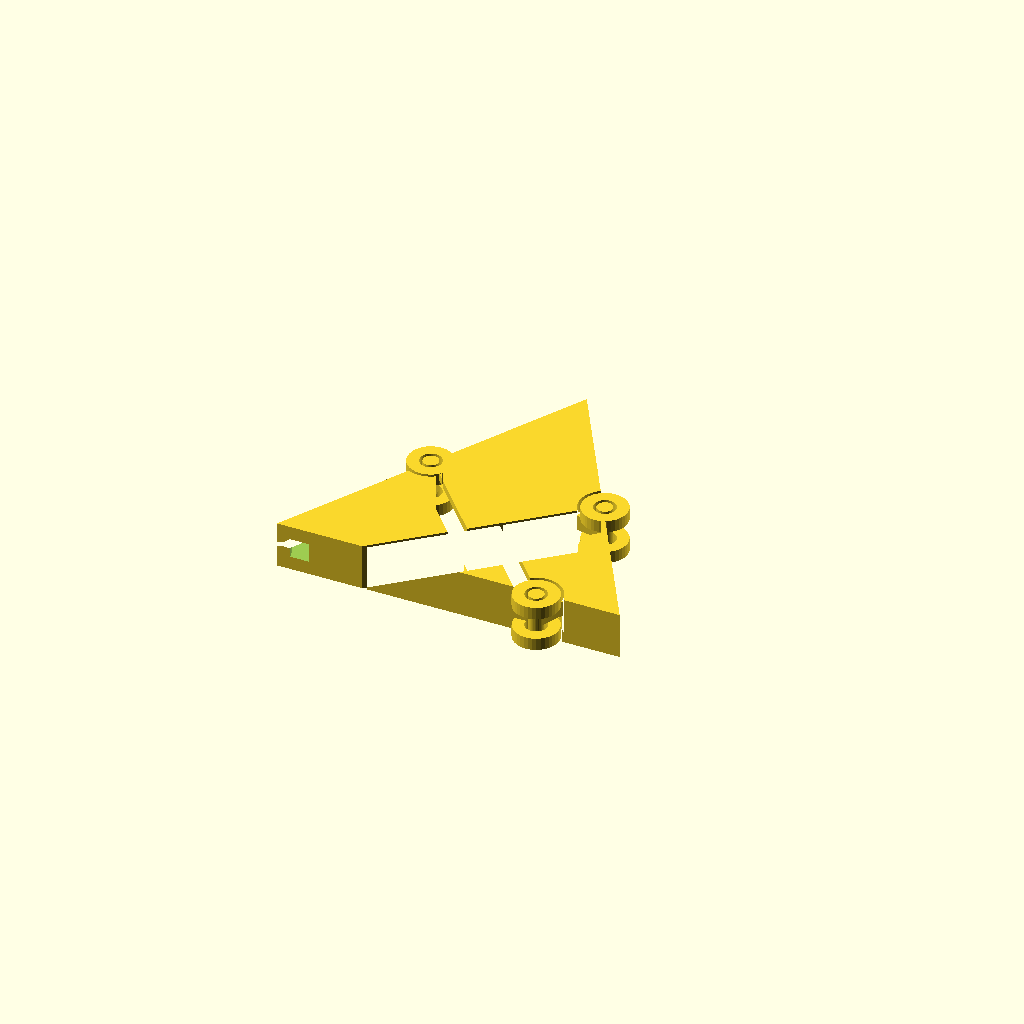
Cell 1: rendered with the file's own defaults.
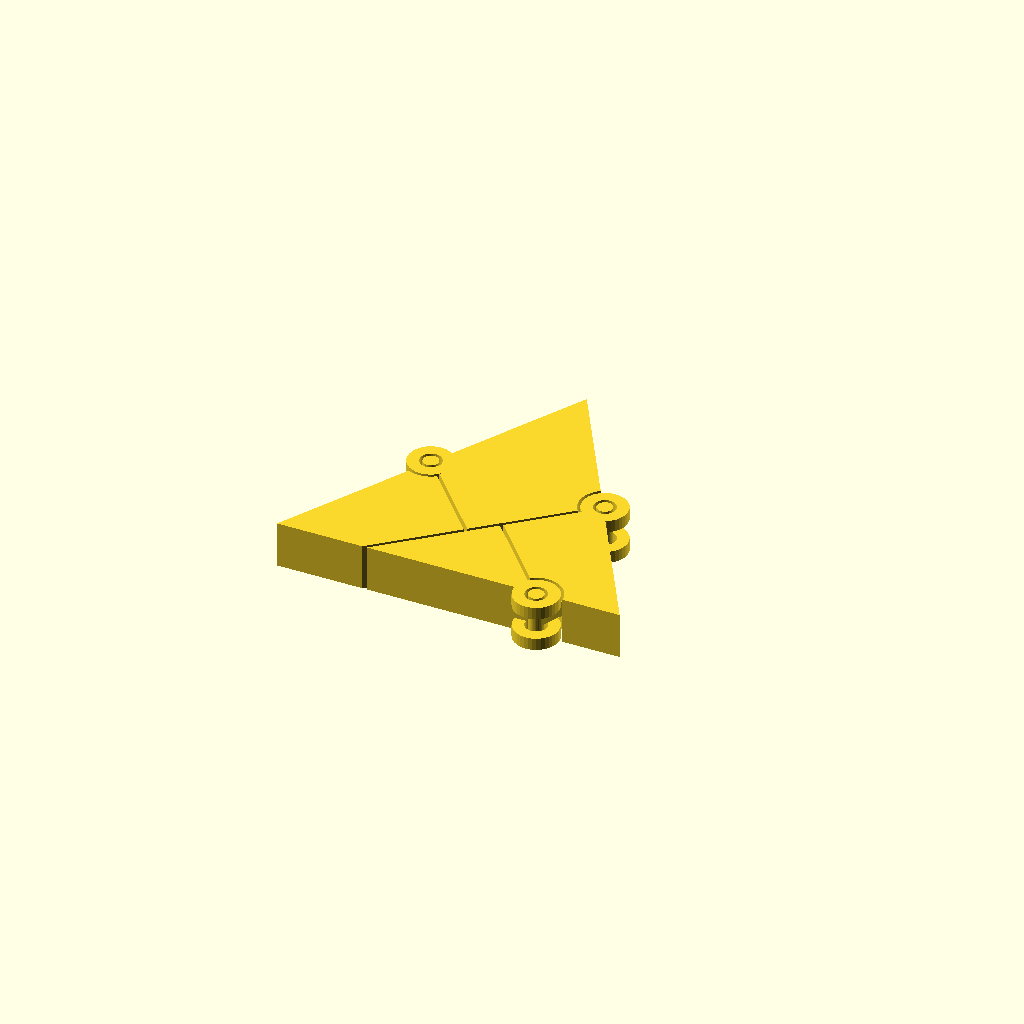
Cell 2: chain_hole = "NO" (everything else at default).
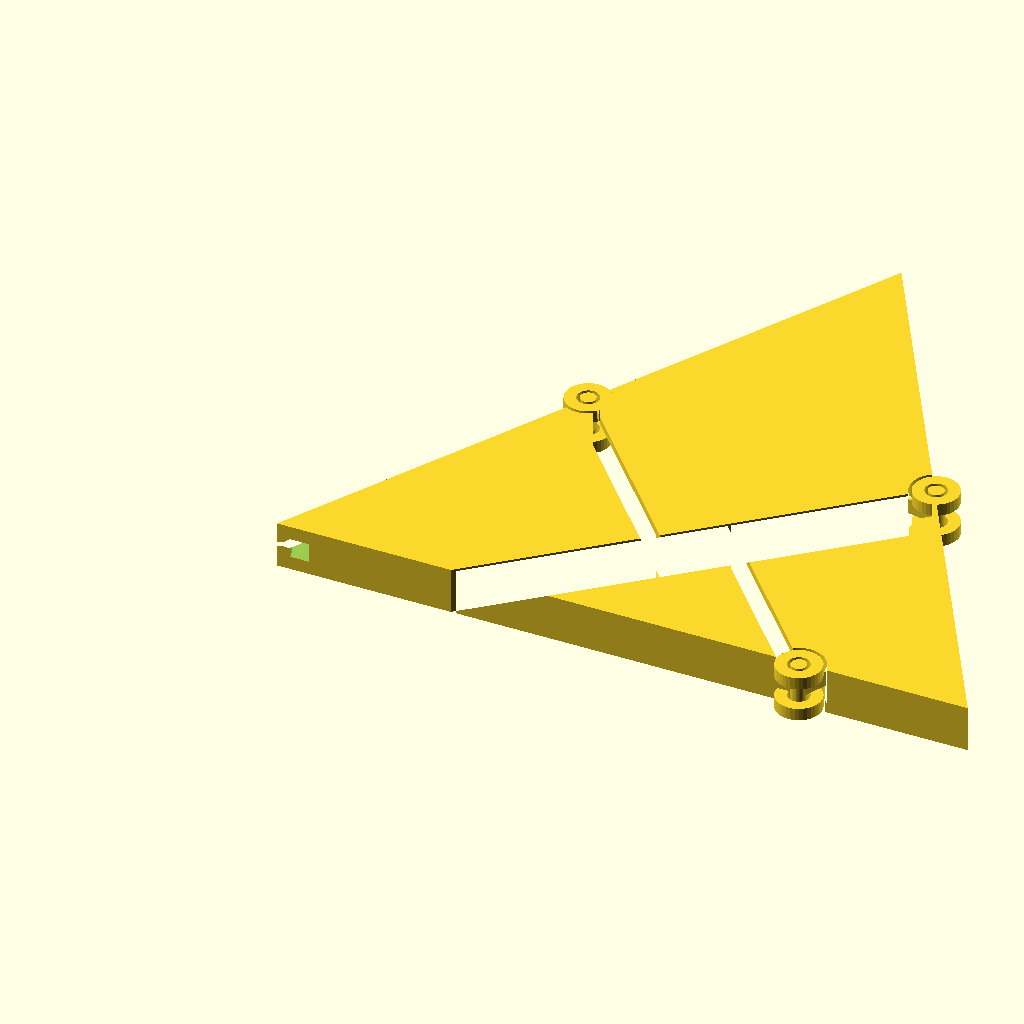
Cell 3: the same model with tri_side_leng = 90.
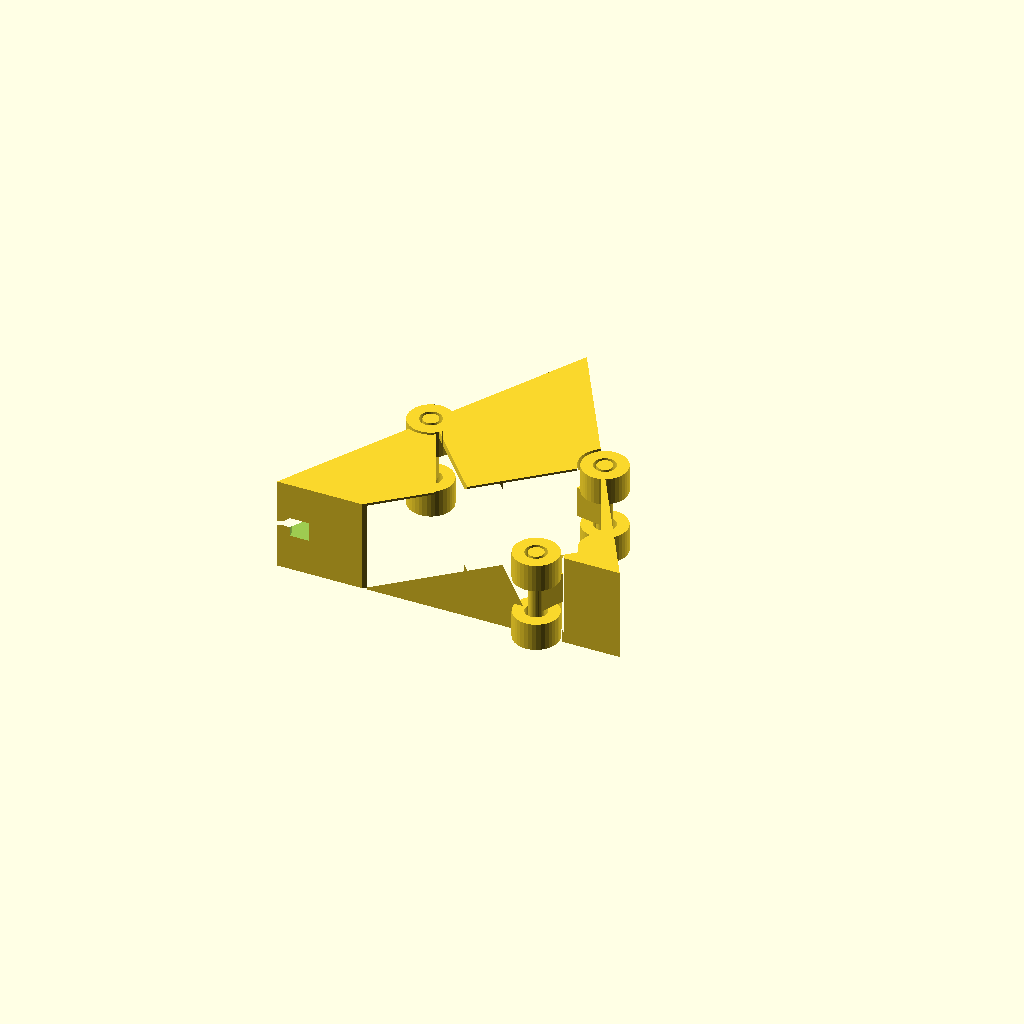
Cell 4 — height set to 12, the other parameters unchanged.
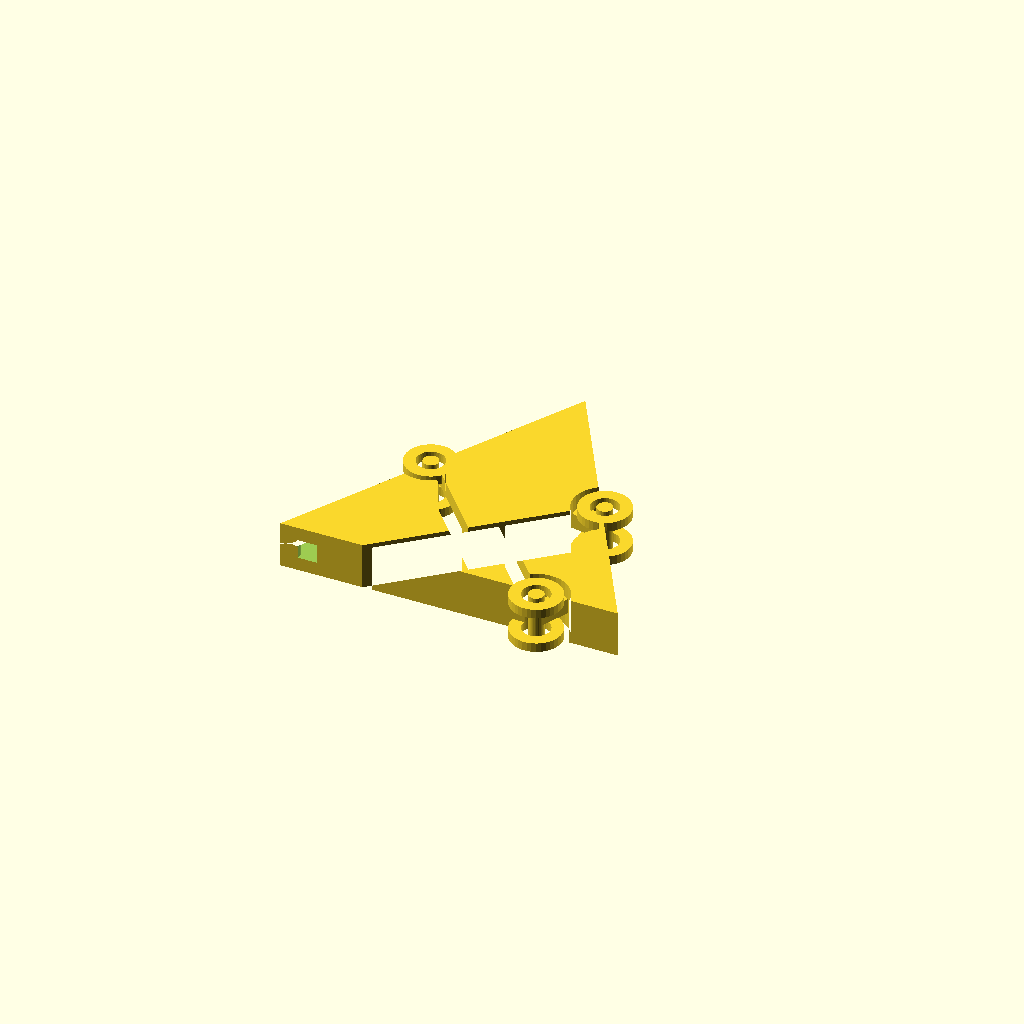
Cell 5 — spacing set to 0.8, the other parameters unchanged.
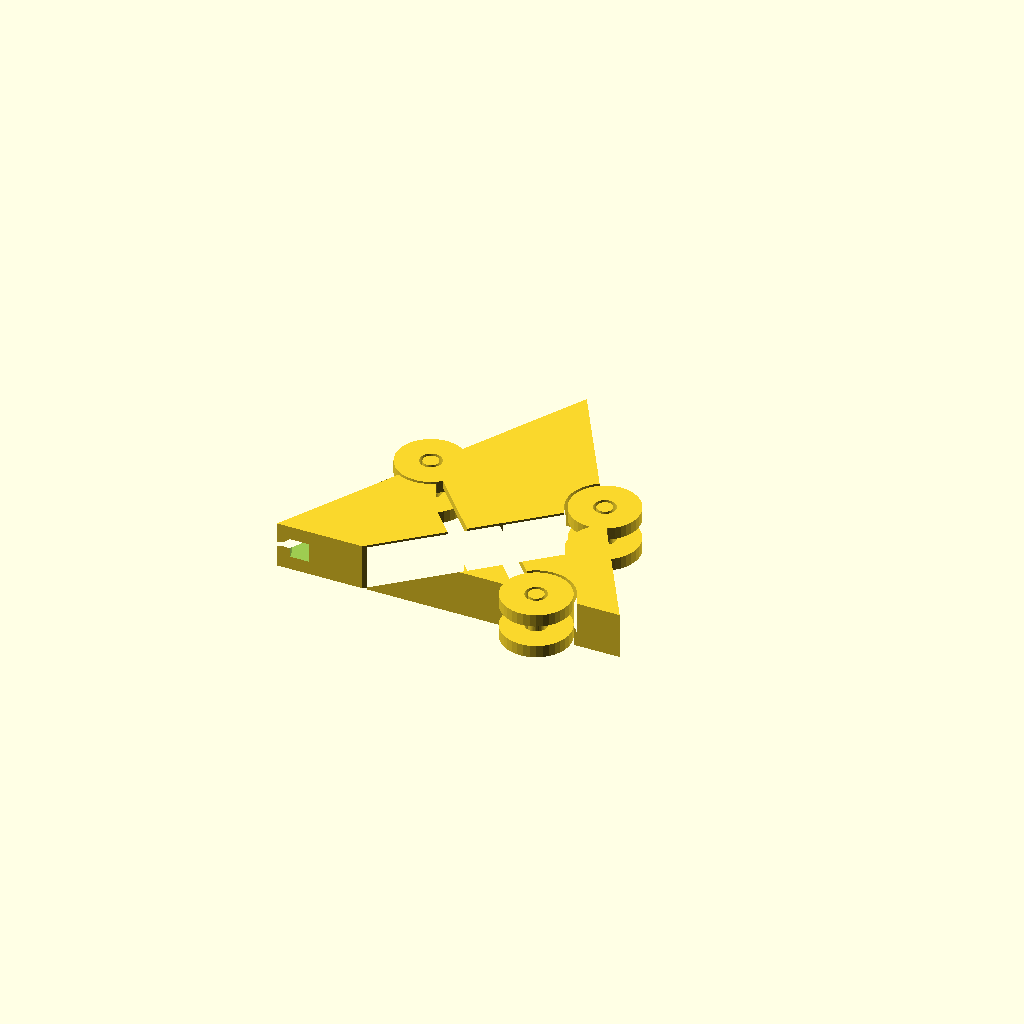
Cell 6 — ring_width set to 3, the other parameters unchanged.
One fixed orthographic camera (rotation 55°, 0°, 25°; colour scheme Cornfield) for every cell.
Source of the model, examples/triangle2square/triangle2square_pendant.scad:
use <hollow_out.scad>
use <part/joint_T.scad>
use <triangle2square.scad>

tri_side_leng = 45;
height = 6;
spacing = 0.4;
ring_width = 1.5;  
shaft_r = 1;  
chain_hole = "YES";  // [YES, NO]
chain_hole_width = 2.5;
    
module triangle2square_pendant(tri_side_leng, height, spacing, ring_width, shaft_r) {
	
	half_tri_side_leng = tri_side_leng / 2;
    half_h = height / 2;

    joint_ring_inner = shaft_r + spacing;
	joint_r_outermost = joint_ring_inner + ring_width + spacing;

    offsetd = -spacing / 2;
    tri_sq = triangle2square(tri_side_leng);
    linear_extrude(height) {
        difference() {
            offset(offsetd) polygon(tri_sq[0][0]);
            translate(tri_sq[1][2]) circle(joint_r_outermost);
        }
        difference() {
            offset(offsetd) polygon(tri_sq[0][1]);
            translate(tri_sq[1][0]) circle(joint_ring_inner);
        }
        
        difference() {
            offset(offsetd) polygon(tri_sq[0][2]);
            translate(tri_sq[1][0]) circle(joint_r_outermost);
            translate(tri_sq[1][1]) circle(joint_ring_inner);
        }
        
        difference() {
            offset(offsetd) polygon(tri_sq[0][3]);
            translate(tri_sq[1][2]) circle(joint_ring_inner);
            translate(tri_sq[1][1]) circle(joint_r_outermost);
        }
    }
    
    
    translate(tri_sq[1][0]) rotate(65) joint_T(shaft_r, height, joint_r_outermost, ring_width, spacing);
    translate(tri_sq[1][1]) rotate(170) joint_T(shaft_r, height, joint_r_outermost, ring_width, spacing);
    translate(tri_sq[1][2]) rotate(275) joint_T(shaft_r, height, joint_r_outermost, ring_width, spacing);   
}


$fn = 36;
difference() {
	triangle2square_pendant(tri_side_leng, height, spacing, ring_width, shaft_r);
	if(chain_hole == "YES") {
		translate([spacing * 1.5, spacing, height / 2]) 
        linear_extrude(chain_hole_width, center = true)
        hollow_out(chain_hole_width) 
            circle(shaft_r + spacing + chain_hole_width);
	}
}
Parameter table extracted from the source (name, type, default, range or options):
tri_side_leng: number, default 45
height: number, default 6
spacing: number, default 0.4
ring_width: number, default 1.5
shaft_r: number, default 1
chain_hole: string, default "YES", options "YES", "NO"
chain_hole_width: number, default 2.5
